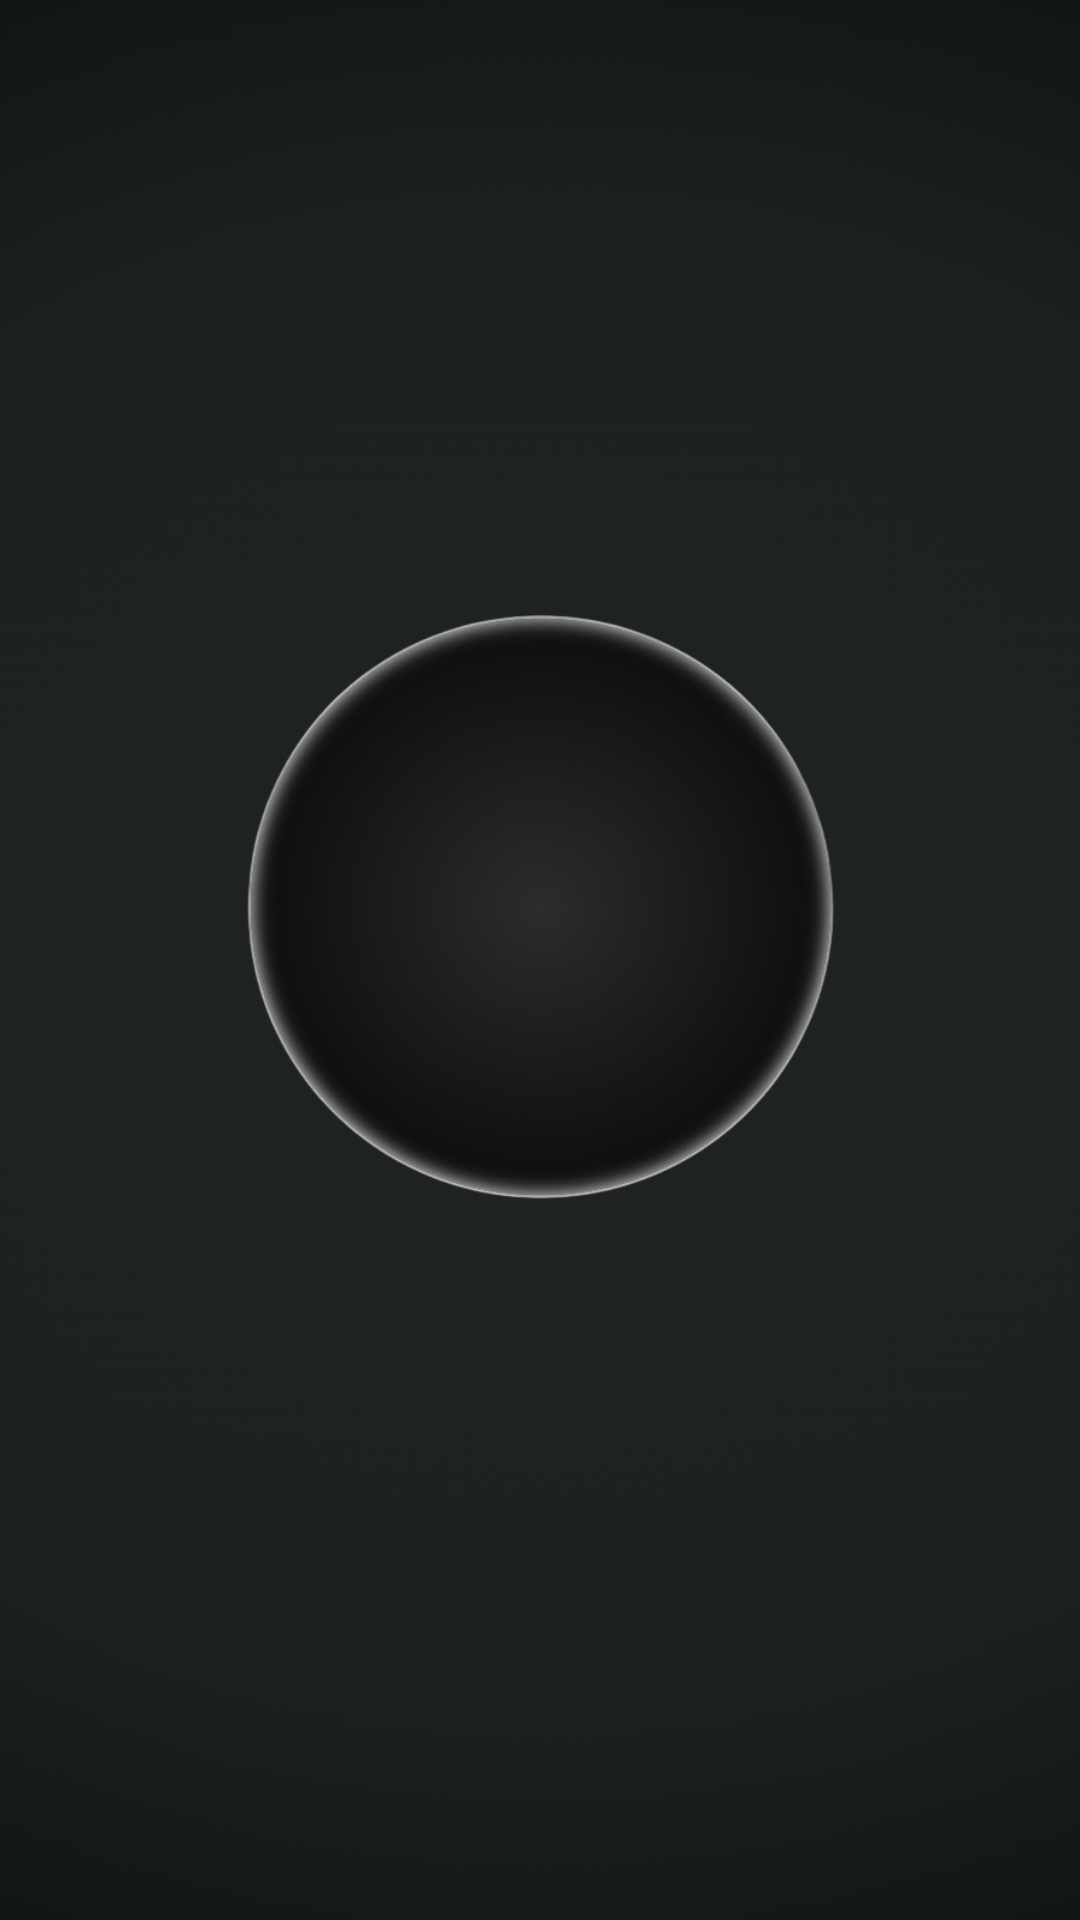

Layout XML and referenced resources for this Android screen:
<!-- AndroidManifest.xml: application theme Theme.SingleTap -->
<!-- res/layout/activity_main.xml -->
<?xml version="1.0" encoding="utf-8"?>
<RelativeLayout
    xmlns:android="http://schemas.android.com/apk/res/android"
    xmlns:app="http://schemas.android.com/apk/res-auto"
    xmlns:tools="http://schemas.android.com/tools"
    android:layout_width="match_parent"
    android:layout_height="match_parent"
    tools:context=".ui.MainActivity"
    android:orientation="vertical"
    android:background="@drawable/background">

   <ImageView
       android:id="@+id/iv_info"
       android:layout_width="wrap_content"
       android:layout_height="wrap_content"
       android:layout_marginTop="60dp"
       android:layout_marginLeft="20dp"
       android:visibility="invisible"
       android:alpha="0.5"
      android:src="@drawable/info"
       android:onClick="showInfoDialog"/>

   <ImageView
       android:id="@+id/ivSettings"
       android:layout_width="wrap_content"
       android:layout_height="wrap_content"
       android:layout_alignParentRight="true"
       android:layout_marginTop="60dp"
       android:layout_marginRight="20dp"
       android:visibility="invisible"
       android:alpha="0.5"
       android:src="@drawable/ic_settings"
       android:onClick="navigateSettings"/>

   <LinearLayout
       android:id="@+id/layout_title"
       android:layout_width="wrap_content"
       android:layout_height="wrap_content"
       android:gravity="center"
       android:orientation="vertical"
       android:visibility="invisible"
       android:layout_centerHorizontal="true"
       android:layout_marginTop="80dp">

      <TextView
          android:layout_width="wrap_content"
          android:layout_height="wrap_content"
          android:fontFamily="@font/inter_tight_thin"
          android:text="BLACK HOLE"
          android:textColor="@color/white"
          android:textSize="30dp" />

      <TextView
          android:layout_width="wrap_content"
          android:layout_height="wrap_content"
          android:layout_marginBottom="30dp"
          android:fontFamily="@font/inter_tight_thin"
          android:text="EXTRACTOR"
          android:textColor="@color/white"
          android:textSize="15dp" />

   </LinearLayout>

   <LinearLayout
       android:id="@+id/linearLayout"
       android:layout_width="match_parent"
       android:layout_height="wrap_content"
       android:layout_centerInParent="true"
       android:gravity="center_horizontal"
       android:orientation="vertical">

      <ImageView
          android:id="@+id/iv_round"
          android:layout_width="200dp"
          android:layout_height="200dp"
          android:layout_marginTop="40dp"
          android:background="@drawable/bt_in_no_back" />

      <LinearLayout
          android:id="@+id/linearLayout2"
          android:layout_width="match_parent"
          android:layout_height="wrap_content"
          android:layout_marginTop="30dp"
          android:gravity="center"
          android:orientation="vertical">

         <TextView
             android:id="@+id/tv_wait"
             android:layout_width="wrap_content"
             android:layout_height="wrap_content"
             android:fontFamily="@font/inter_tight_thin"
             android:text="Fetching..."
             android:textColor="@color/white"
             android:textSize="15dp"
             android:visibility="invisible" />

         <com.google.android.material.progressindicator.LinearProgressIndicator
             android:id="@+id/progressBar"
             android:layout_width="match_parent"
             android:layout_height="wrap_content"
             android:layout_below="@id/iv_round"
             android:layout_marginHorizontal="40dp"
             android:layout_marginTop="20dp"
             android:visibility="invisible"
             app:indicatorColor="#808080"
             android:max="100"
             app:trackColor="#424242"
             app:trackCornerRadius="10dp" />


      </LinearLayout>

   </LinearLayout>

   <RelativeLayout
       android:id="@+id/topBanner"
       android:layout_width="wrap_content"
       android:layout_height="wrap_content"
       android:layout_above="@+id/layout_follow"
       android:layout_below="@+id/linearLayout"
       android:layout_alignParentStart="true"
       android:layout_alignParentEnd="true"
       android:layout_centerHorizontal="true"
       android:layout_marginStart="56dp"
       android:layout_marginTop="48dp"
       android:layout_marginEnd="54dp"
       android:layout_marginBottom="11dp"/>


   <LinearLayout
       android:id="@+id/layout_follow"
       android:layout_width="wrap_content"
       android:layout_height="wrap_content"
       android:gravity="center"
       android:orientation="vertical"
       android:visibility="invisible"
       android:layout_centerHorizontal="true"
       android:layout_marginBottom="50dp"
       android:layout_alignParentBottom="true">

      <TextView
          android:layout_width="wrap_content"
          android:layout_height="wrap_content"
          android:fontFamily="@font/inter_tight_thin"
          android:text="Follow &amp; Join"
          android:textColor="@color/white" />


      <LinearLayout
          android:layout_width="wrap_content"
          android:layout_height="wrap_content"
          android:layout_marginTop="10dp"
          android:gravity="center">

         <ImageView
             android:layout_width="25dp"
             android:layout_height="25dp"
             android:layout_marginHorizontal="10dp"
             android:src="@drawable/ic_github"
             android:onClick="github"/>

         <ImageView
             android:layout_width="25dp"
             android:layout_height="25dp"
             android:layout_marginHorizontal="10dp"
             android:src="@drawable/ic_twitter"
             android:onClick="twitter"/>

         <ImageView
             android:layout_width="25dp"
             android:layout_height="25dp"
             android:layout_marginHorizontal="10dp"
             android:src="@drawable/ic_telegram"
             android:onClick="telegram"/>

      </LinearLayout>

   </LinearLayout>


</RelativeLayout>
<!-- resources referenced by this layout -->
<resources>
  <color name="white">#FFFFFFFF</color>
  <!-- drawable ic_settings (drawable) -->
  <vector xmlns:android="http://schemas.android.com/apk/res/android"
      android:width="24dp"
      android:height="24dp"
      android:viewportWidth="24"
      android:viewportHeight="24">
    <path
        android:pathData="M21,16V8a2,2 0,0 0,-1 -1.73l-7,-4a2,2 0,0 0,-2 0l-7,4A2,2 0,0 0,3 8v8a2,2 0,0 0,1 1.73l7,4a2,2 0,0 0,2 0l7,-4A2,2 0,0 0,21 16z"
        android:strokeLineJoin="round"
        android:strokeWidth="2"
        android:fillColor="#00000000"
        android:strokeColor="@color/white"
        android:strokeLineCap="round"/>
    <path
        android:pathData="M12,12m-4,0a4,4 0,1 1,8 0a4,4 0,1 1,-8 0"
        android:strokeLineJoin="round"
        android:strokeWidth="2"
        android:fillColor="#00000000"
        android:strokeColor="@color/white"
        android:strokeLineCap="round"/>
  </vector>
  <!-- drawable ic_telegram (drawable) -->
  <vector xmlns:android="http://schemas.android.com/apk/res/android"
      android:width="800dp"
      android:height="800dp"
      android:viewportWidth="256"
      android:viewportHeight="256">
    <path
        android:pathData="M228.65,34.77a11.97,11.97 0,0 0,-12.22 -2.08L31.87,105.2a12,12 0,0 0,2.03 22.93L84,138.15v61.83a11.81,11.81 0,0 0,7.41 11.09,12.17 12.17,0 0,0 4.67,0.94 11.83,11.83 0,0 0,8.41 -3.55l28.6,-28.6L175.27,217a11.9,11.9 0,0 0,7.89 3,12.11 12.11,0 0,0 3.72,-0.59 11.9,11.9 0,0 0,8.01 -8.74L232.51,46.54A11.97,11.97 0,0 0,228.65 34.77ZM32.27,116.72a3.87,3.87 0,0 1,2.52 -4.08L203.97,46.18 87.07,130.61 35.47,120.29A3.87,3.87 0,0 1,32.27 116.72ZM98.83,202.81A4,4 0,0 1,92 199.98L92,143.72l35.06,30.86ZM224.71,44.75 L187.1,208.89a4,4 0,0 1,-6.54 2.11l-86.15,-75.82 129.66,-93.64A3.81,3.81 0,0 1,224.71 44.75Z"
        android:fillColor="#ffffff"/>
  </vector>
  <!-- drawable ic_twitter (drawable) -->
  <vector xmlns:android="http://schemas.android.com/apk/res/android"
      android:width="24dp"
      android:height="24dp"
      android:viewportWidth="50"
      android:viewportHeight="50">
    <path
        android:fillColor="#fff"
        android:pathData="M5.92,6L20.582,27.375L6.23,44L9.41,44L21.986,29.422L31.986,44L44,44L28.682,21.67L42.199,6L39.029,6L27.275,19.617L17.934,6L5.92,6zM9.717,8L16.881,8L40.203,42L33.039,42L9.717,8z"/>
  </vector>
  <!-- drawable info (drawable) -->
  <vector xmlns:android="http://schemas.android.com/apk/res/android"
      android:width="24dp"
      android:height="24dp"
      android:viewportWidth="24"
      android:viewportHeight="24">
    <path
        android:pathData="M12,12m-10,0a10,10 0,1 1,20 0a10,10 0,1 1,-20 0"
        android:strokeLineJoin="round"
        android:strokeWidth="1.5"
        android:fillColor="#00000000"
        android:strokeColor="@color/white"
        android:strokeLineCap="round"/>
    <path
        android:pathData="M12,16v-4"
        android:strokeLineJoin="round"
        android:strokeWidth="2"
        android:fillColor="#00000000"
        android:strokeColor="@color/white"
        android:strokeLineCap="round"/>
    <path
        android:pathData="M12,8h0.01"
        android:strokeLineJoin="round"
        android:strokeWidth="2"
        android:fillColor="#00000000"
        android:strokeColor="@color/white"
        android:strokeLineCap="round"/>
  </vector>
  <style name="Theme.SingleTap" parent="Base.Theme.SingleTap" />
  <style name="Base.Theme.SingleTap" parent="Theme.Material3.DayNight.NoActionBar">
          
           <item name="colorPrimary">@color/black_shade</item>
           <item name="colorAccent">@color/black_shade</item>
          <item name="android:statusBarColor">#16191A</item>
          <item name="android:navigationBarColor">@android:color/transparent</item>
          <item name="android:windowTranslucentNavigation">true</item>
  
      </style>
  <color name="black_shade">#1E2121</color>
</resources>
